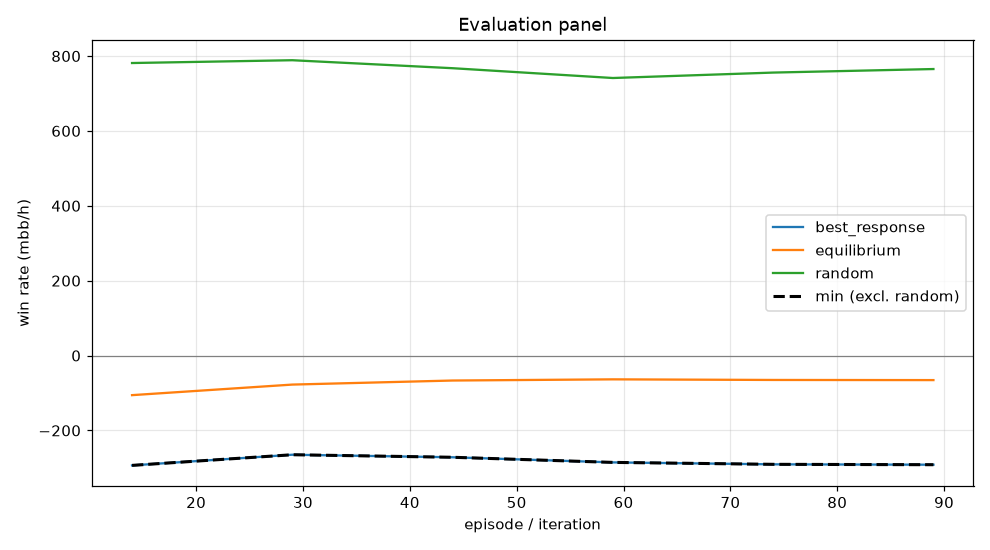

Data behind this chart, as committed beside it:
episode, min, mean, best_response_mean, best_response_se, equilibrium_mean, equilibrium_se, random_mean, random_se, act_call, act_raise, act_fold, act_check
14, -293.3, -105.7, -293.3, 0.0, -105.7, 0.0, 781.3, 0.0, 0.3856, 0.3387, 0.1344, 0.1413
29, -264.8, -77.49, -264.8, 0.0, -77.49, 0.0, 788.8, 0.0, 0.4208, 0.2921, 0.1195, 0.1676
44, -271.6, -66.65, -271.6, 0.0, -66.65, 0.0, 767.5, 0.0, 0.4149, 0.2859, 0.1292, 0.1701
59, -285.3, -63.51, -285.3, 0.0, -63.51, 0.0, 741.3, 0.0, 0.3972, 0.285, 0.138, 0.1798
74, -290.5, -65.13, -290.5, 0.0, -65.13, 0.0, 755.8, 0.0, 0.3846, 0.2927, 0.1331, 0.1896
89, -291.5, -65.52, -291.5, 0.0, -65.52, 0.0, 765.3, 0.0, 0.3648, 0.3076, 0.1307, 0.1969
